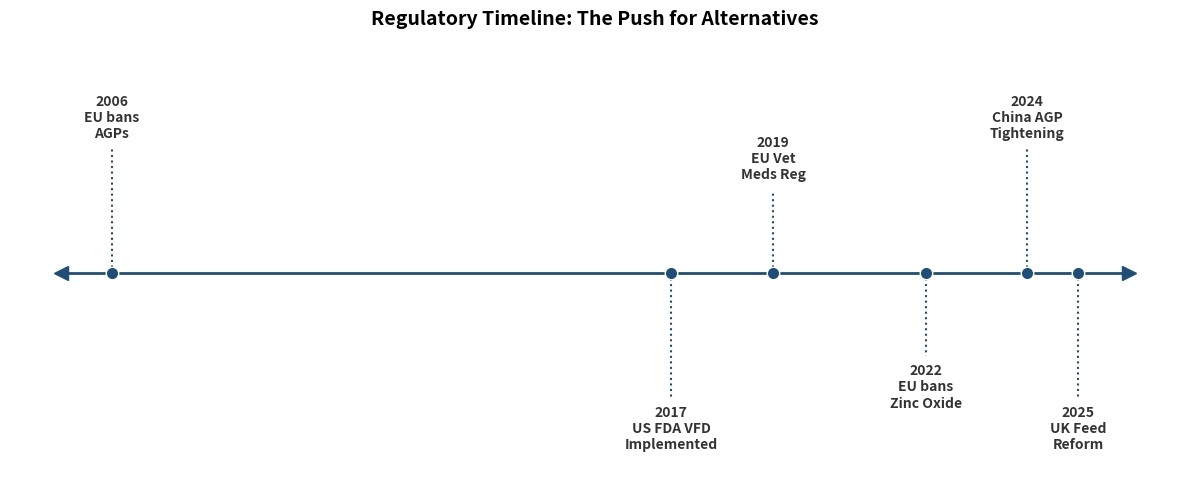

Write Python code to recreate this figure.

import matplotlib.pyplot as plt
import numpy as np
import os

def generate_regulatory_timeline():
    # 1. DATA RECONSTRUCTION
    # Format: (Year, "Event Name", Vertical_Offset_Level)
    # We use custom 'Levels' to manually force spacing:
    # Positive = Above line, Negative = Below line.
    # Higher number = Further away from center.
    events = [ 
        (2006, "EU bans\nAGPs", 3),             # High Top
        (2017, "US FDA VFD\nImplemented", -3),   # Low Bottom
        (2019, "EU Vet\nMeds Reg", 2),          # Mid Top
        (2022, "EU bans\nZinc Oxide", -2),      # Mid Bottom
        (2024, "China AGP\nTightening", 3),     # High Top (Avoids 2019)
        (2025, "UK Feed\nReform", -3)           # Low Bottom (Avoids 2022)
    ]

    years = [e[0] for e in events]
    labels = [e[1] for e in events]
    levels = [e[2] for e in events]

    # 2. PLOT SETUP
    fig, ax = plt.subplots(figsize=(12, 5))

    # 3. DRAW BASELINE
    # Create the horizontal timeline axis
    ax.plot([2005, 2026], [0, 0], color="#1f4e79", linewidth=2, zorder=1)

    # Add arrowheads to ends (optional visual flair)
    ax.plot(2026, 0, '>', color="#1f4e79", markersize=10)
    ax.plot(2005, 0, '<', color="#1f4e79", markersize=10)

    # 4. DRAW STEMS & MARKERS
    # Plot vertical lines (stems) connecting baseline to the text
    ax.vlines(years, 0, levels, color="#1f4e79", linestyle=":", linewidth=1.5)

    # Plot the dots on the baseline
    ax.plot(years, np.zeros_like(years), "o", color="#1f4e79", markeredgecolor="white", markersize=9, zorder=3)

    # 5. ADD TEXT LABELS
    for year, label, level in events: 
        # Determine vertical alignment based on level
        va = 'bottom' if level > 0 else 'top'
        # Add a tiny offset so text doesn't touch the stem
        offset = 0.2 if level > 0 else -0.2

        # Bold Year, Normal Text
        full_text = f"{year}\n{label}"
        ax.text(year, level + offset, full_text, horizontalalignment='center', verticalalignment=va, 
                fontsize=10, fontweight='bold', color='#333333', 
                bbox=dict(boxstyle="round,pad=0.3", fc="white", ec="none", alpha=0.8)) # White background for legibility

    # 6. FORMATTING
    ax.set_title("Regulatory Timeline: The Push for Alternatives", fontsize=14, fontweight='bold', pad=30)

    # Clean up the chart (hide axes)
    ax.yaxis.set_visible(False)
    ax.spines[['left', 'top', 'right', 'bottom']].set_visible(False)
    ax.xaxis.set_visible(False) # Hide x-axis numbers (we have years in labels)

    # Set limits with breathing room
    ax.set_ylim(-5, 5)
    ax.set_xlim(2004, 2027)

    # 7. SAVE
    plt.tight_layout()
    
    output_dir = "report/master_report/figures"
    if not os.path.exists(output_dir):
        if os.path.exists("report/figures"):
             output_dir = "report/figures"
        else:
             output_dir = "."
             
    output_path = os.path.join(output_dir, 'Regulatory_Timeline_Staggered.png')
    plt.savefig(output_path, dpi=300)
    print(f"Success: Timeline regenerated with staggered layout to prevent overlap at {output_path}")

if __name__ == "__main__":
    generate_regulatory_timeline()
